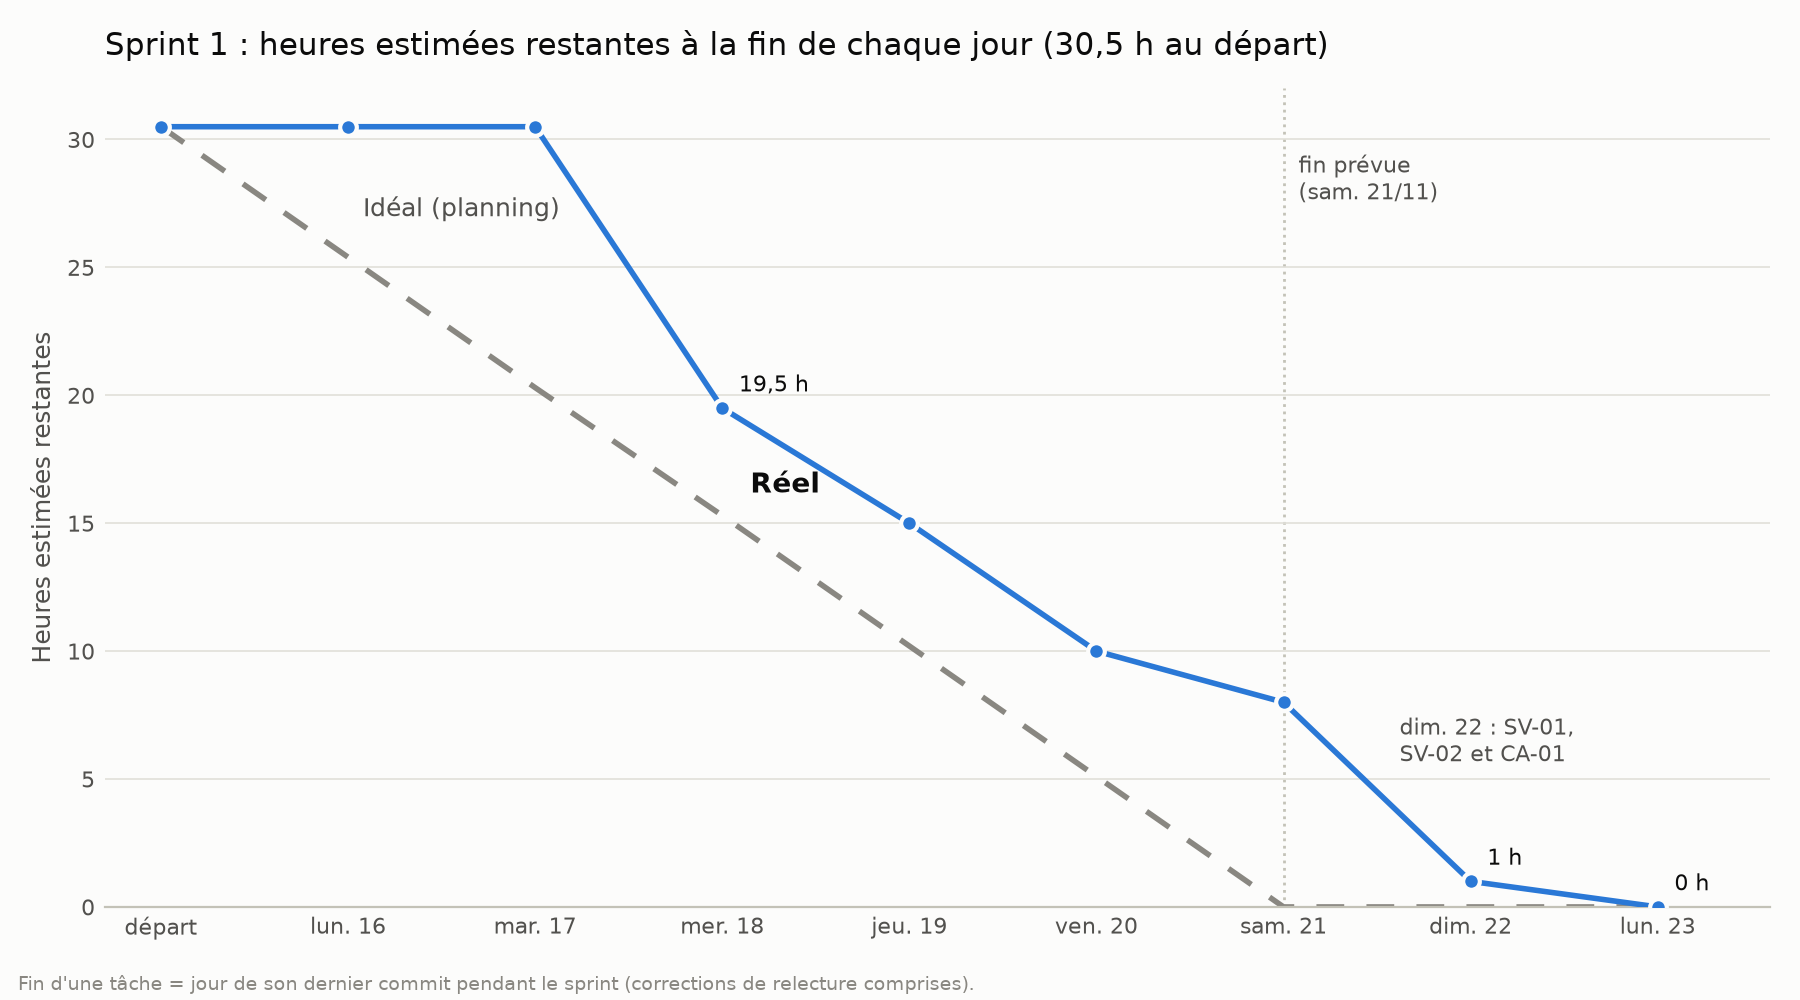

Data behind this chart, as committed beside it:
jour; restant_ideal_h; restant_reel_h; taches_terminees_ce_jour
départ (lun. 16/11 matin); 30.5; 30.5; 
lun. 16/11; 25.4; 30.5; 
mar. 17/11; 20.3; 30.5; 
mer. 18/11; 15.3; 19.5; GP-01, GP-02, DA-01, DA-02, DA-03
jeu. 19/11; 10.2; 15; GP-03, DA-04, DA-05
ven. 20/11; 5.1; 10; DA-06, DA-07
sam. 21/11; 0; 8; DA-08
dim. 22/11; 0; 1; SV-01, SV-02, CA-01
lun. 23/11; 0; 0; GP-04
